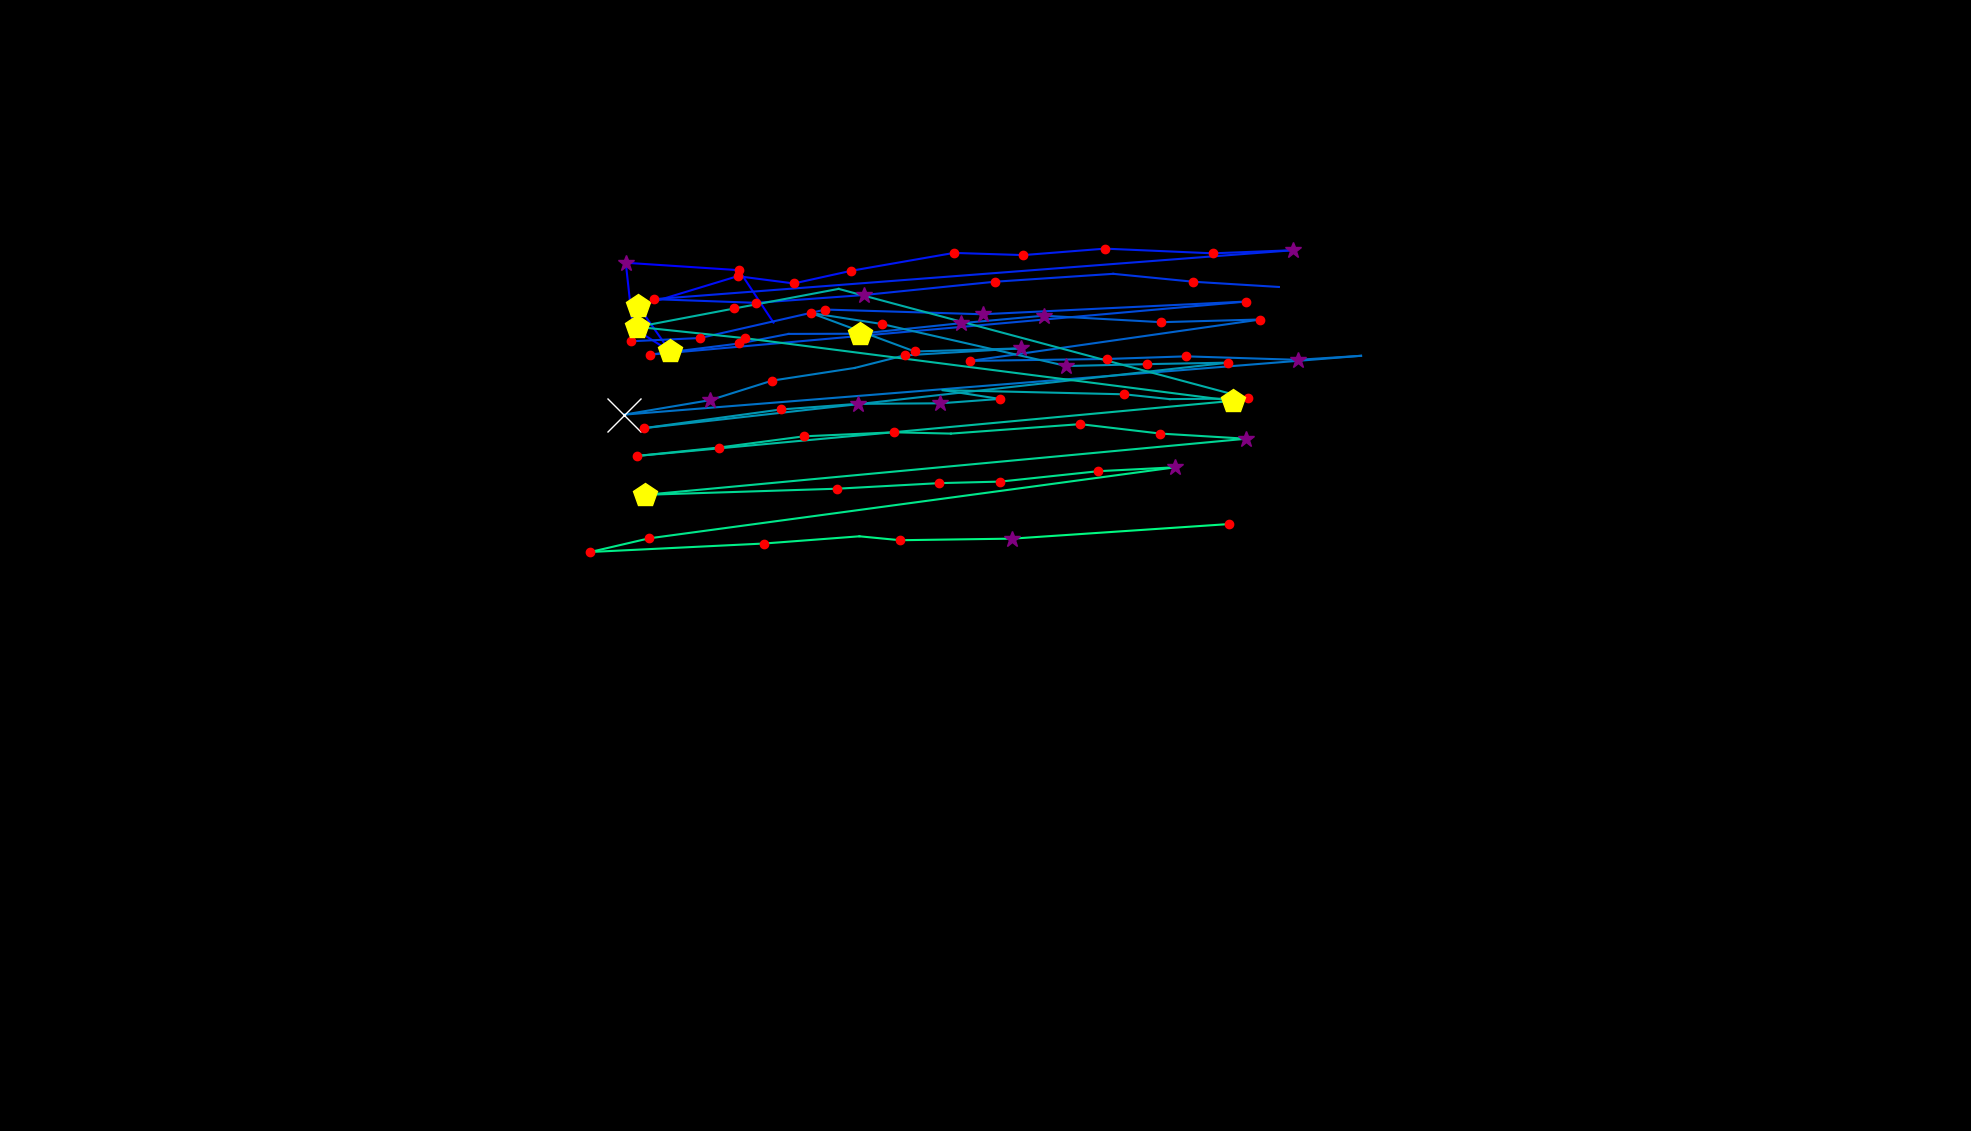

Values plotted in this chart, from the file beside it:
, fixation_id, timestamp, avg_gaze_x, avg_gaze_y, duration
0, 1.0, 301.2, 1005, 1050, 96.4
1, 2.0, 482, 959.6, 1118, 120.5
2, 3.0, 638.6, 812.7, 1128, 265.1
3, 4.0, 1145, 821.9, 1043, 204.8
4, 5.0, 1374, 870.2, 1013, 518.1
5, 6.0, 2109, 829.1, 1071, 421.7
6, 7.0, 2591, 957.9, 1110, 192.8
7, 8.0, 2808, 1031, 1101, 132.5
8, 9.0, 2964, 1106, 1117, 144.6
9, 10.0, 3169, 1239, 1140, 192.8
10, 11.0, 3398, 1329, 1138, 180.7
11, 12.0, 3603, 1435, 1146, 144.6
12, 13.0, 3844, 1575, 1140, 132.5
13, 14.0, 4001, 1679, 1144, 253
14, 15.0, 4483, 849.6, 1080, 168.7
15, 16.0, 4748, 981.8, 1076, 156.6
16, 17.0, 4977, 1123, 1086, 301.2
17, 18.0, 5350, 1292, 1103, 216.9
18, 19.0, 5627, 1446, 1113, 108.4
19, 20.0, 5856, 1550, 1103, 180.7
20, 21.0, 6061, 1661, 1096, 48.2
21, 23.0, 6495, 820, 1026, 180.7
22, 24.0, 6736, 909.2, 1030, 144.6
23, 25.0, 7001, 1072, 1067, 120.5
24, 26.0, 7206, 1277, 1061, 253
25, 27.0, 7760, 1618, 1077, 192.8
26, 28.0, 8158, 843.8, 1008, 180.7
27, 29.0, 8375, 960.2, 1023, 168.7
28, 30.0, 8568, 1024, 1035, 96.4
29, 31.0, 8736, 1117, 1035, 445.8
30, 32.0, 9303, 1248, 1049, 325.3
31, 33.0, 9652, 1355, 1059, 265.1
32, 34.0, 9989, 1508, 1050, 156.6
33, 35.0, 10170, 1637, 1054, 192.8
34, 36.0, 10568, 1260, 1000, 192.8
35, 37.0, 10785, 1438, 1003, 228.9
36, 38.0, 11098, 1540, 1006, 228.9
37, 39.0, 11472, 1686, 1002, 265.1
38, 40.0, 11761, 1768, 1007, 0.0
39, 41.0, 12002, 810.5, 930.3, 807.3
40, 42.0, 13098, 922.3, 949.2, 337.4
41, 43.0, 13460, 1003, 974.5, 204.8
42, 44.0, 13737, 1110, 991, 108.4
43, 45.0, 13869, 1175, 1007, 204.8
44, 46.0, 14098, 1326, 1016, 337.4
45, 47.0, 14496, 1188, 1012, 144.6
46, 48.0, 14677, 1053, 1062, 216.9
47, 49.0, 14918, 1145, 1048, 144.6
48, 50.0, 15135, 1385, 993.5, 277.1
49, 51.0, 15460, 1489, 995.9, 204.8
50, 52.0, 15701, 1595, 997.8, 228.9
51, 53.0, 16075, 836.4, 912.8, 241
52, 54.0, 16641, 1014, 937, 120.5
53, 55.0, 16786, 1114, 944.3, 253
54, 56.0, 17063, 1221, 945.1, 265.1
55, 57.0, 17352, 1299, 950.8, 228.9
56, 58.0, 17617, 1224, 962.2, 108.4
57, 59.0, 18003, 1460, 956.7, 192.8
58, 60.0, 18220, 1519, 950.5, 108.4
59, 61.0, 18352, 1621, 951.4, 144.6
... 26 more rows
